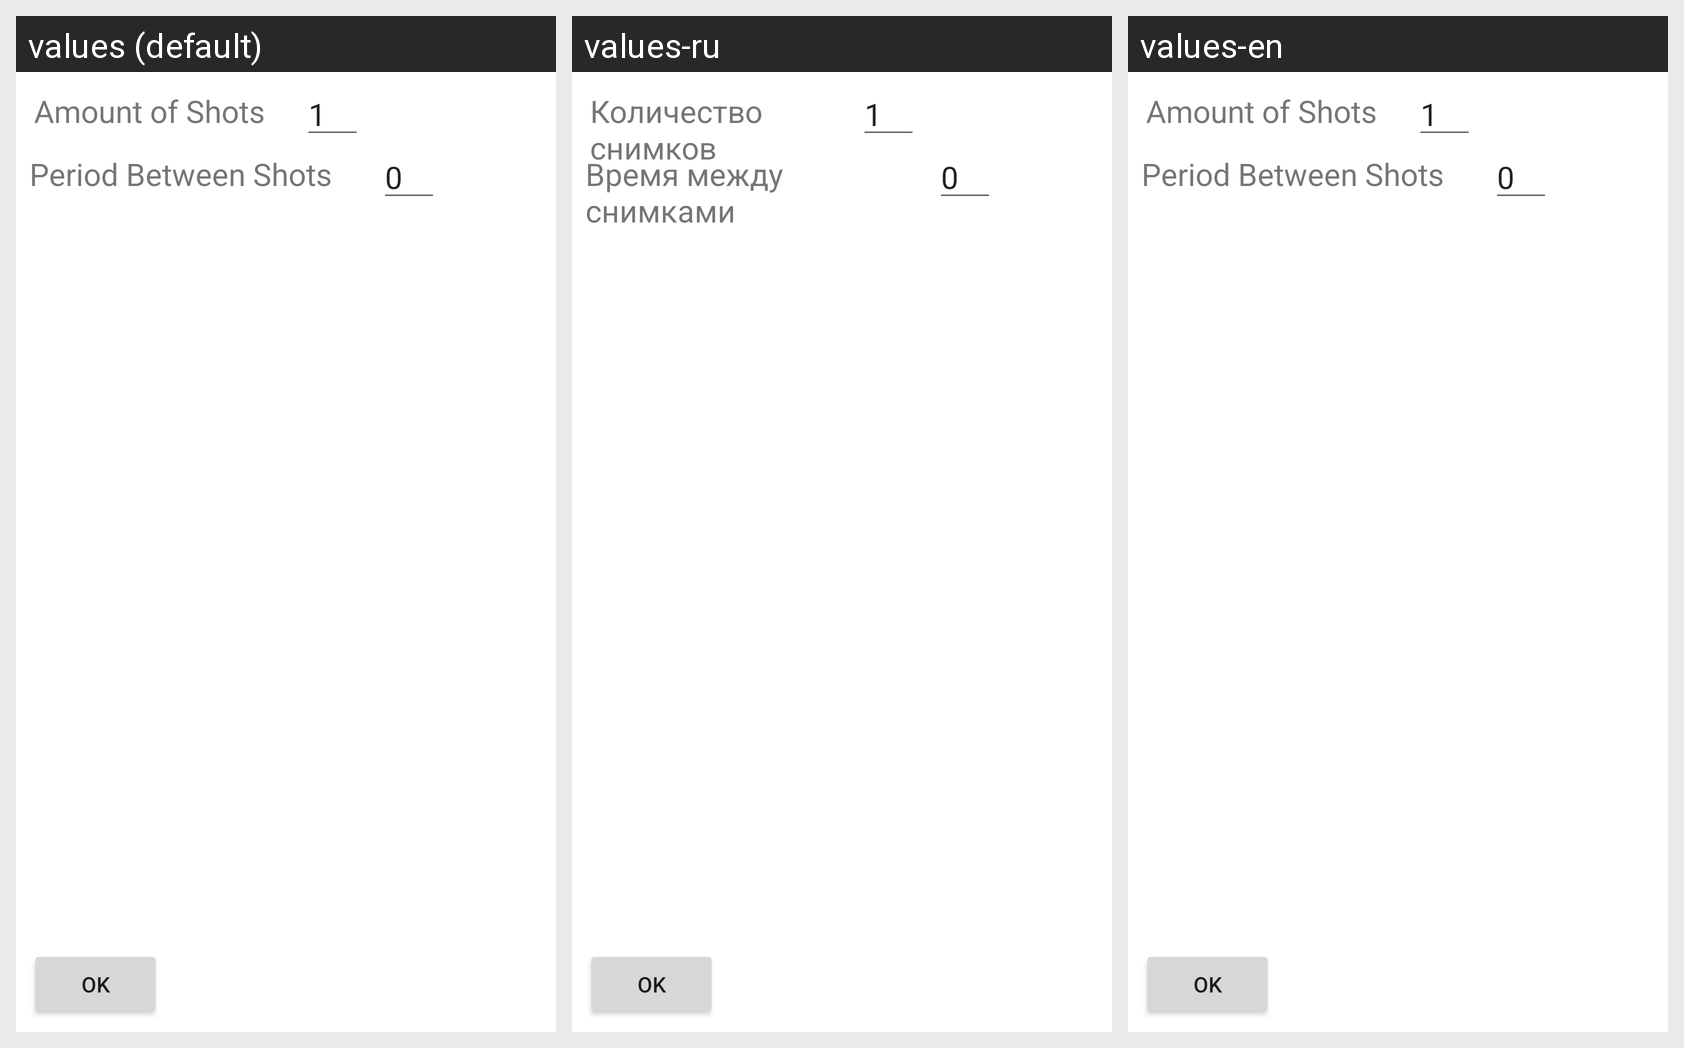

Here is an Android app screen in its default locale and in the app's own translations. Write out the translated-string differences for the strings that appear on this screen.
Android screen res/layout/intervals.xml rendered under 3 locales, left to right: values (default), values-ru, values-en. Device: Nexus 5 (rendered at 1080×1920; each locale shown at half size, 540×960, under a caption strip naming it); theme Theme.RYC.
Strings drawn on this screen, with the default value and each locale's value (text and hints the layout hard-codes appear in the picture but are not listed):

amount_of_shots
  values: Amount of Shots
  values-ru: Количество снимков
  values-en: Amount of Shots

period_between_shots
  values: Period Between Shots
  values-ru: Время между снимками
  values-en: Period Between Shots

ok
  values: Ok
  values-ru: Ok  [not translated; the default value is used]
  values-en: Ok  [not translated; the default value is used]
